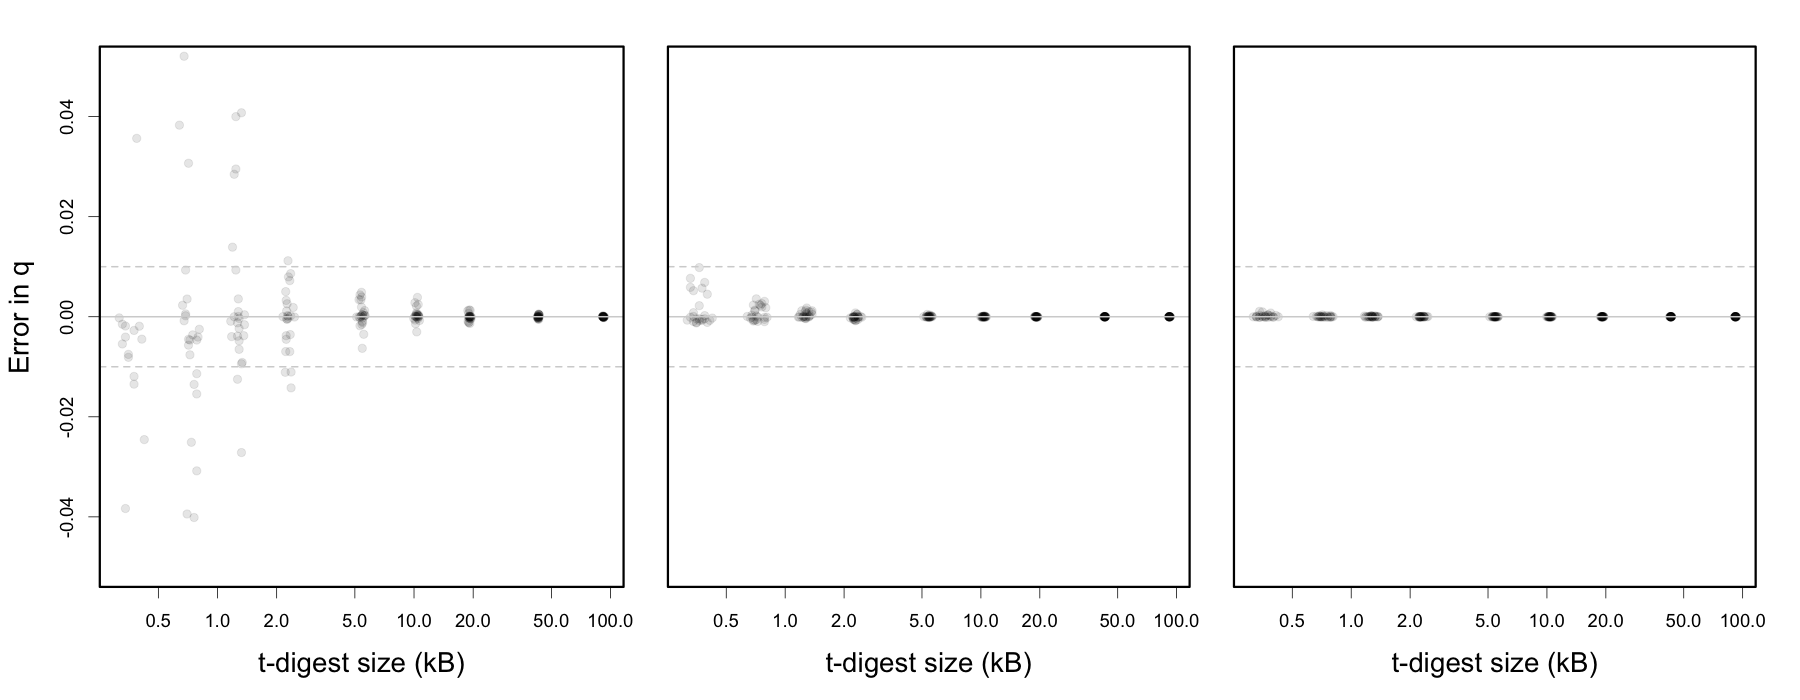

Data behind this chart, as committed beside it:
pass	compression	q	error	size
0	2	0.001	-0.00006877	400
0	2	0.010	0.004502	400
0	2	0.100	-0.00763	400
0	2	0.500	0.06381	400
0	5	0.001	-0.000002682	700
0	5	0.010	0.00113	700
0	5	0.100	0.01786	700
0	5	0.500	0.07114	700
0	10	0.001	-0.00001232	1324
0	10	0.010	-0.0000171	1324
0	10	0.100	-0.003623	1324
0	10	0.500	-0.009407	1324
0	20	0.001	0.00005939	2272
0	20	0.010	-0.0005557	2272
0	20	0.100	0.002564	2272
0	20	0.500	0.0002256	2272
0	50	0.001	0.000003917	5428
0	50	0.010	0.0002405	5428
0	50	0.100	-0.0003752	5428
0	50	0.500	-0.001531	5428
0	100	0.001	-0.000006899	10144
0	100	0.010	0.0000166	10144
0	100	0.100	-0.00002174	10144
0	100	0.500	0.00007934	10144
0	200	0.001	-0.00001387	19288
0	200	0.010	0.000008943	19288
0	200	0.100	0.00002806	19288
0	200	0.500	0.00004582	19288
0	500	0.001	-0.00001387	42712
0	500	0.010	-0.000009949	42712
0	500	0.100	-0.00004926	42712
0	500	0.500	0.00001727	42712
0	1000	0.001	-0.00001387	91444
0	1000	0.010	-0.000004222	91444
0	1000	0.100	0.000005376	91444
0	1000	0.500	0.000007469	91444
1	2	0.001	0.0002974	340
1	2	0.010	0.00005645	340
1	2	0.100	-0.00058	340
1	2	0.500	0.09401	340
1	5	0.001	-0.0000188	700
1	5	0.010	-0.0007361	700
1	5	0.100	-0.005348	700
1	5	0.500	0.003542	700
1	10	0.001	0.000001947	1264
1	10	0.010	-0.000339	1264
1	10	0.100	-0.001421	1264
1	10	0.500	-0.001215	1264
1	20	0.001	0.00001693	2212
1	20	0.010	-0.0001062	2212
1	20	0.100	0.004204	2212
1	20	0.500	-0.0111	2212
1	50	0.001	-0.00002194	5452
1	50	0.010	-0.00007239	5452
1	50	0.100	-0.0004704	5452
1	50	0.500	-0.006313	5452
1	100	0.001	0.000003098	10456
1	100	0.010	-0.000002932	10456
1	100	0.100	-0.0001369	10456
1	100	0.500	0.0002885	10456
... 836 more rows
